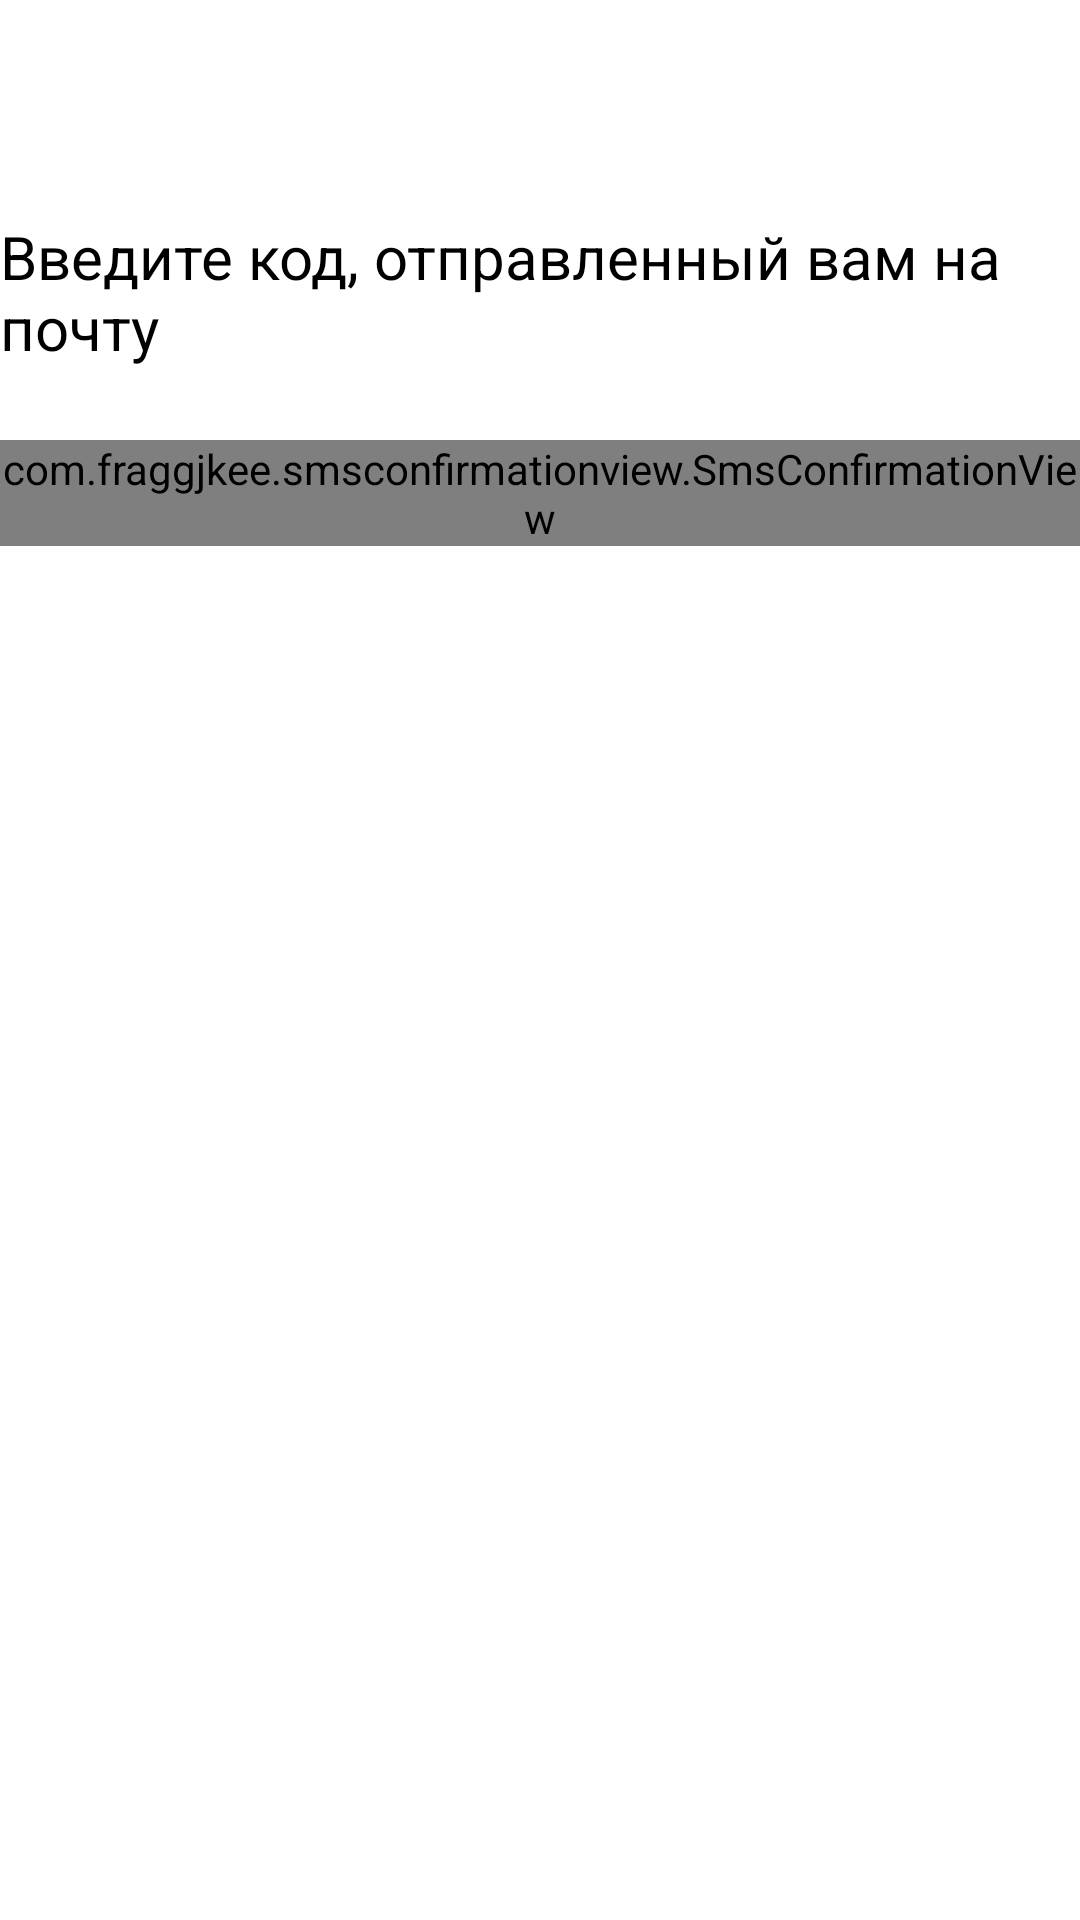

Write the Android layout XML for this screen, with the resource values it uses.
<!-- AndroidManifest.xml: application theme Theme.AndroidCourse -->
<!-- res/layout/fragment_email_confirmation.xml -->
<?xml version="1.0" encoding="utf-8"?>
<androidx.constraintlayout.widget.ConstraintLayout xmlns:android="http://schemas.android.com/apk/res/android"
    xmlns:app="http://schemas.android.com/apk/res-auto"
    android:layout_width="match_parent"
    android:layout_height="match_parent">

    <ImageButton
        android:id="@+id/backButton"
        android:layout_width="48dp"
        android:layout_height="48dp"
        android:layout_marginStart="24dp"
        android:layout_marginTop="24dp"
        android:background="?attr/selectableItemBackgroundBorderless"
        android:src="@drawable/ic_baseline_close_24"
        app:layout_constraintStart_toStartOf="parent"
        app:layout_constraintTop_toTopOf="parent" />

    <TextView
        android:id="@+id/emailConfirmationDescription"
        android:layout_width="wrap_content"
        android:layout_height="wrap_content"
        android:text="@string/email_confirmation_field_description"
        android:textSize="20dp"
        android:textColor="@color/black"
        app:layout_constraintEnd_toEndOf="parent"
        app:layout_constraintStart_toStartOf="parent"
        app:layout_constraintTop_toBottomOf="@+id/backButton" />

    <com.fraggjkee.smsconfirmationview.SmsConfirmationView
        android:id="@+id/sms_code_view"
        android:layout_width="wrap_content"
        android:layout_height="wrap_content"
        android:layout_marginTop="24dp"
        app:layout_constraintEnd_toEndOf="parent"
        app:layout_constraintStart_toStartOf="parent"
        app:layout_constraintTop_toBottomOf="@+id/emailConfirmationDescription" />

</androidx.constraintlayout.widget.ConstraintLayout>
<!-- resources referenced by this layout -->
<resources>
  <color name="black">#FF000000</color>
  <string name="email_confirmation_field_description">Введите код, отправленный вам на почту</string>
  <style name="Theme.AndroidCourse" parent="Theme.MaterialComponents.DayNight.DarkActionBar">
          
          <item name="colorPrimary">@color/purple_500</item>
          <item name="colorPrimaryVariant">@color/purple_700</item>
          <item name="colorOnPrimary">@color/white</item>
          
          <item name="colorSecondary">@color/teal_200</item>
          <item name="colorSecondaryVariant">@color/teal_700</item>
          <item name="colorOnSecondary">@color/black</item>
          
          <item name="android:statusBarColor" tools:targetApi="l">@color/white</item>
          <item name="android:windowLightStatusBar" tools:targetApi="M">true</item>
          
      </style>
  <color name="purple_500">#FF6200EE</color>
  <color name="purple_700">#FF3700B3</color>
  <color name="white">#FFFFFFFF</color>
  <color name="teal_200">#FF03DAC5</color>
  <color name="teal_700">#FF018786</color>
</resources>
